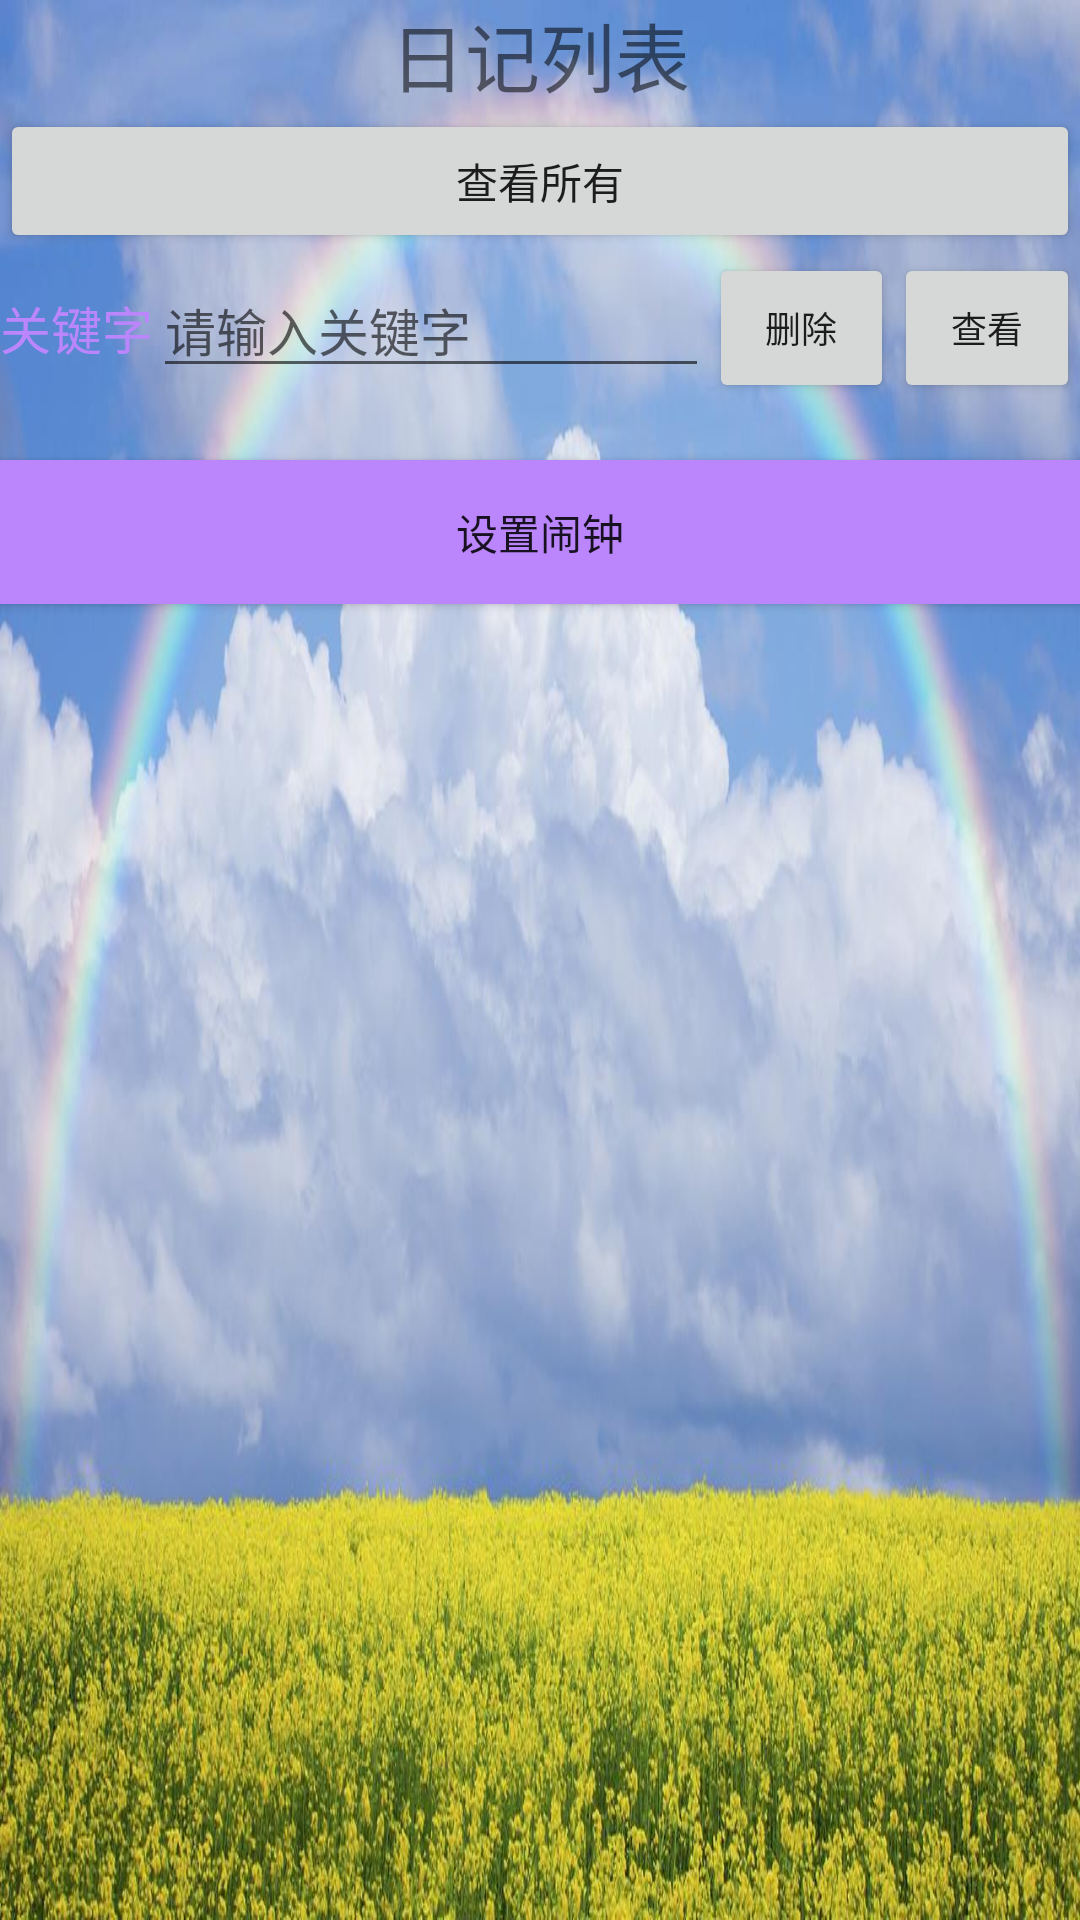

This screen was rendered from an Android layout file. Write that file and the resources it references.
<!-- AndroidManifest.xml: application theme Theme.Jump -->
<!-- res/layout/activity_actsecond.xml -->
<?xml version="1.0" encoding="utf-8"?>
<LinearLayout xmlns:android="http://schemas.android.com/apk/res/android"
    xmlns:app="http://schemas.android.com/apk/res-auto"
    xmlns:tools="http://schemas.android.com/tools"
    android:layout_width="match_parent"
    android:layout_height="match_parent"
    android:orientation="vertical"
    android:background="@drawable/da">



    <TextView
        android:layout_width="match_parent"
        android:layout_height="wrap_content"
        android:gravity="center"
        android:textSize="25sp"

        android:text="日记列表"/>
    <Button
        android:id="@+id/btn_act_look"
        android:layout_width="match_parent"
        android:layout_height="wrap_content"
        android:gravity="center"
        android:text="查看所有"/>


    <LinearLayout
        android:layout_width="match_parent"
        android:layout_height="@dimen/item_layout_height"
        android:orientation="horizontal">
        <TextView
            android:id="@+id/tv_guanjianzi"
            android:layout_width="wrap_content"
            android:layout_height="match_parent"
            android:gravity="center"
            android:text="关键字"
            android:textColor="@color/purple_200"
            android:textSize="@dimen/common_font_size"/>
        <EditText
            android:id="@+id/et_second_guanjianzi"
            android:layout_width="0dp"
            android:layout_weight="3"
            android:layout_height="match_parent"
            android:layout_marginTop="5dp"
            android:layout_marginBottom="5dp"
            android:hint="请输入关键字"
            android:inputType="textCapWords"
            android:maxLength="11"
            android:textColor="@color/purple_700"
            android:textSize="@dimen/common_font_size"
            />

        <Button
            android:id="@+id/btn_act_shanchu"
            android:layout_width="0dp"
            android:layout_weight="1"
            android:textSize="12sp"
            android:layout_height="match_parent"
            android:text="删除"/>

        <Button
            android:id="@+id/btn_second_read_"
            android:layout_width="0dp"
            android:layout_weight="1"
            android:textSize="12sp"
            android:layout_height="match_parent"
            android:text="查看"/>

    </LinearLayout>




    <TextView
        android:id="@+id/tv_txt_look"
        android:layout_width="match_parent"
        android:layout_height="wrap_content"
        android:text=""/>

    <Button
        android:id="@+id/btn_act_back"
        android:layout_width="match_parent"
        android:layout_height="wrap_content"
        android:background="@color/purple_200"
        android:gravity="center"
        android:text="设置闹钟" />



</LinearLayout>
<!-- resources referenced by this layout -->
<resources>
  <dimen name="common_font_size">17sp</dimen>
  <dimen name="item_layout_height">50dp</dimen>
  <!-- drawable da: jpeg bitmap (drawable, 123724 bytes) -->
  <style name="Theme.Jump" parent="Theme.MaterialComponents.DayNight">
          
          <item name="colorPrimary">@color/purple_500</item>
          <item name="colorPrimaryVariant">@color/purple_700</item>
          <item name="colorOnPrimary">@color/white</item>
          
          <item name="colorSecondary">@color/teal_200</item>
          <item name="colorSecondaryVariant">@color/teal_700</item>
          <item name="colorOnSecondary">@color/black</item>
          
          <item name="android:statusBarColor">?attr/colorPrimaryVariant</item>
          
      </style>
  <!-- not gathered from this repository: default colours our renderer supplied (Android Studio template values) -->
  <color name="purple_200">#FFBB86FC</color>
  <color name="purple_500">#FF6200EE</color>
  <color name="purple_700">#FF3700B3</color>
  <color name="teal_200">#FF03DAC5</color>
  <color name="teal_700">#FF018786</color>
  <color name="black">#FF000000</color>
  <color name="white">#FFFFFFFF</color>
</resources>
